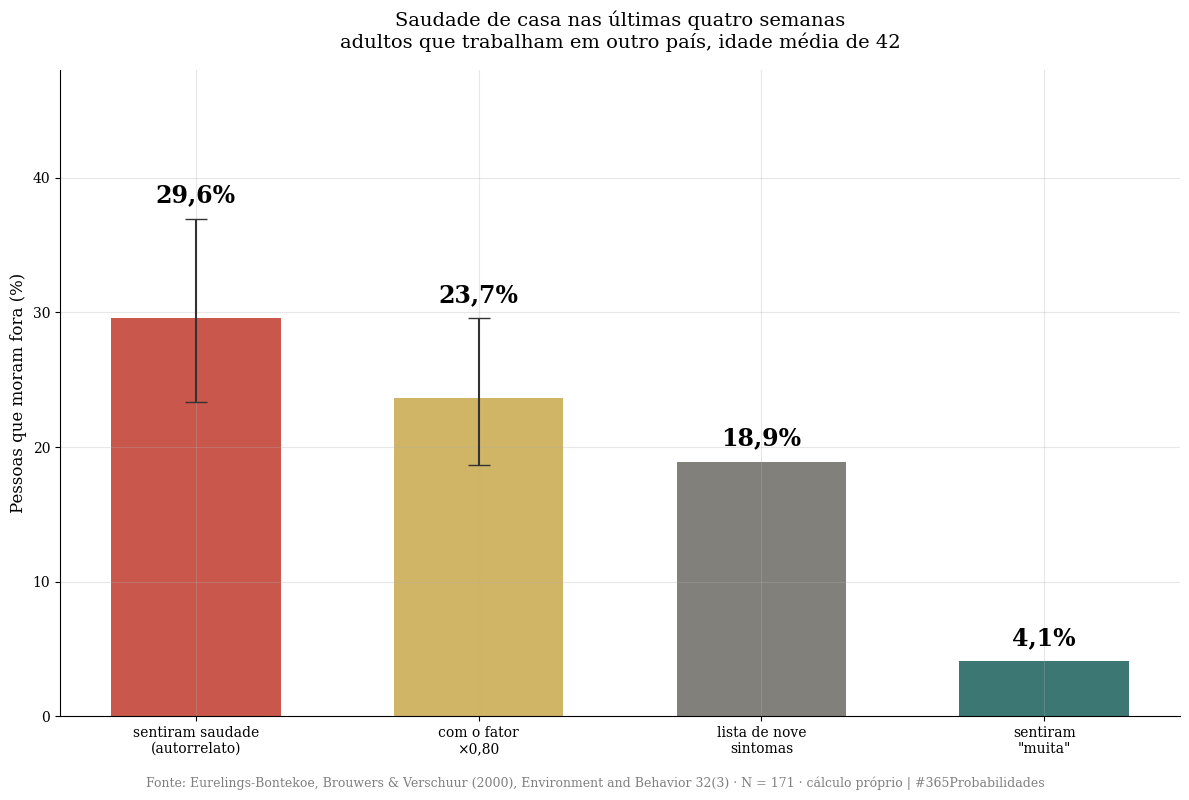
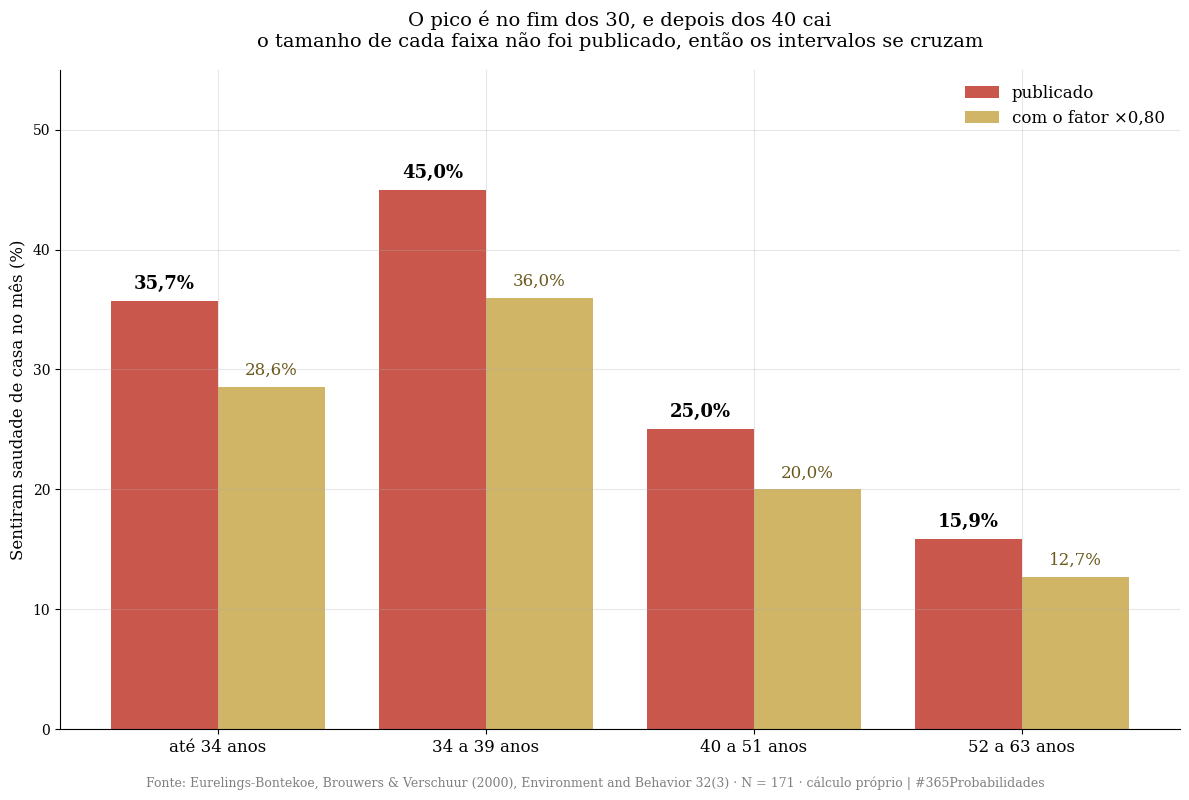
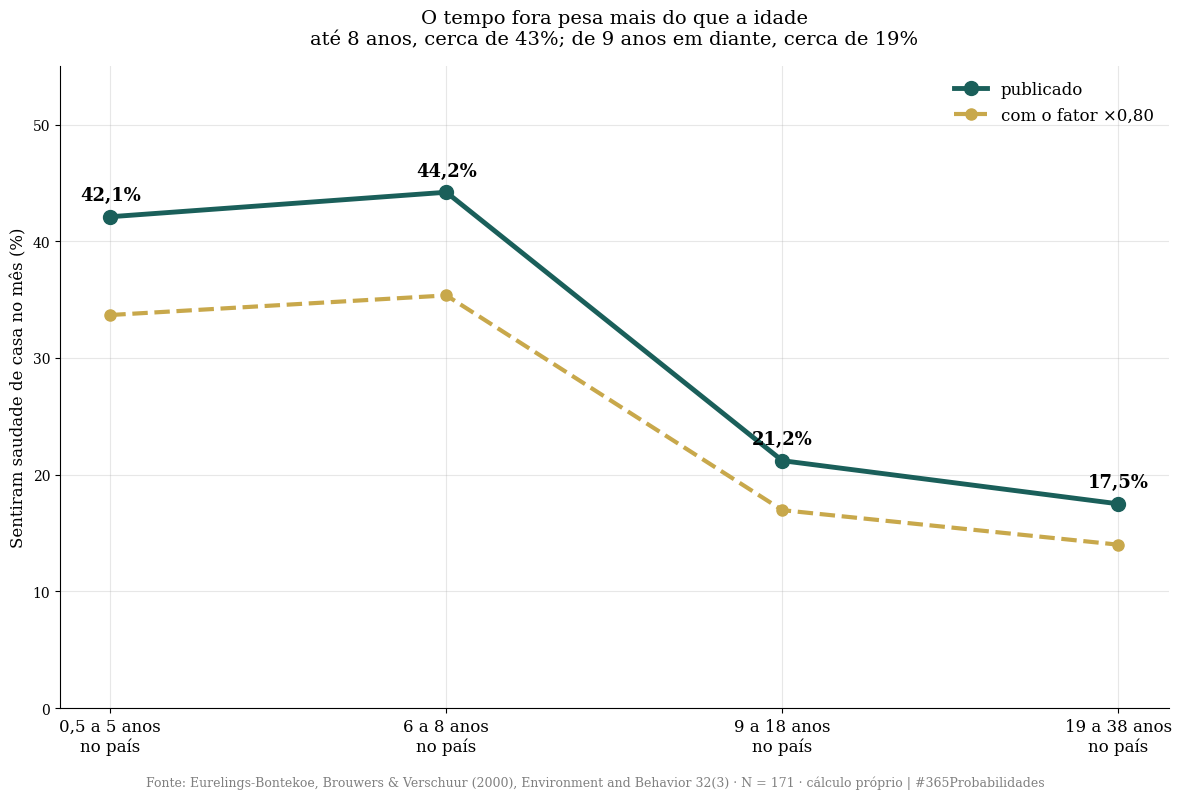
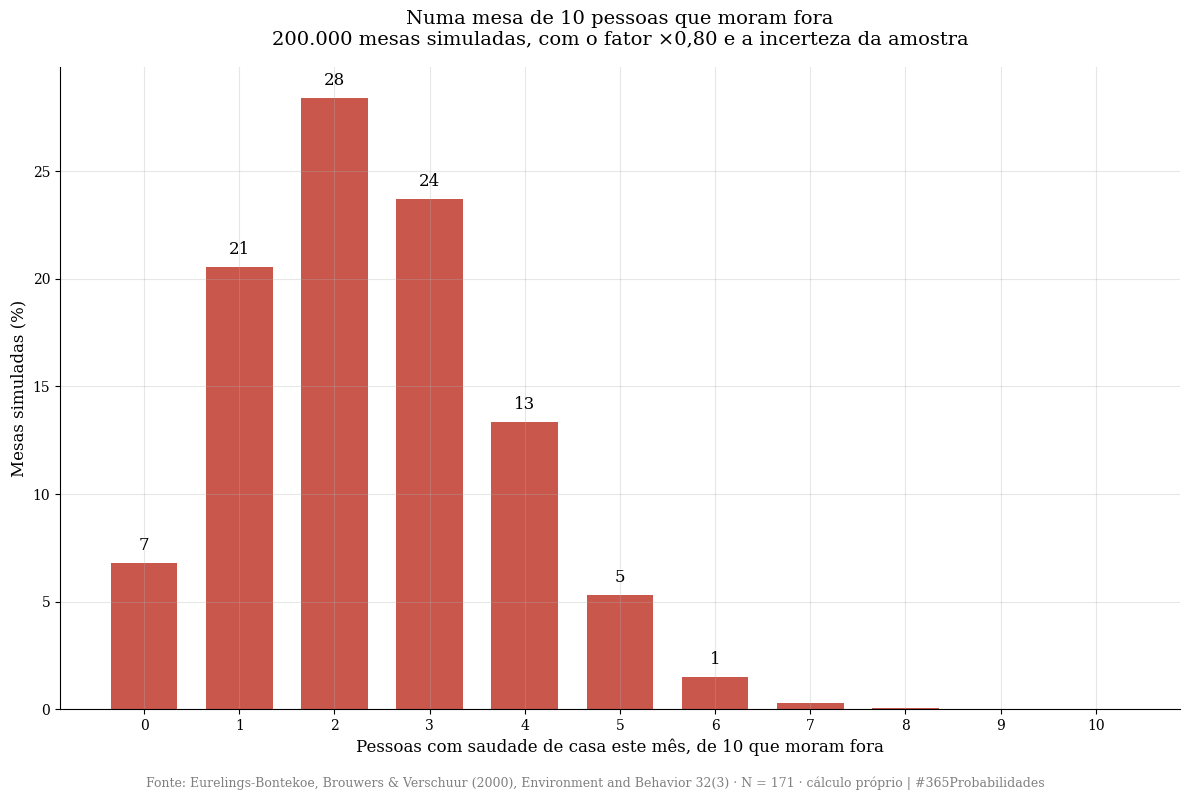

Source code (Python) for these figures, in order:
import numpy as np
import matplotlib.pyplot as plt
from scipy import stats

SEMENTE = 42
SORTEIOS = 200_000
rng = np.random.default_rng(SEMENTE)

plt.rcParams['font.family'] = 'serif'
plt.rcParams['axes.spines.top'] = False
plt.rcParams['axes.spines.right'] = False
plt.rcParams['axes.grid'] = True
plt.rcParams['grid.alpha'] = 0.3
plt.rcParams['figure.facecolor'] = 'white'
plt.rcParams['axes.facecolor'] = 'white'

VERMELHO, DOURADO, VERDE, CINZA = '#c0392b', '#c8a84b', '#1a5f5a', '#6b6a64'
RODAPE = ('Fonte: Eurelings-Bontekoe, Brouwers & Verschuur (2000), Environment and Behavior 32(3) · '
          'N = 171 · cálculo próprio | #365Probabilidades')

def mil(n):
    return f"{int(round(n)):,}".replace(",", ".")

def vir(x, casas=1):
    return f"{x:.{casas}f}".replace(".", ",")

def jeffreys(k, n):
    return stats.beta(k + 0.5, n - k + 0.5)

print("✅ Bibliotecas carregadas · semente", SEMENTE)

# --- DADOS DA LITERATURA ---
# Eurelings-Bontekoe, Brouwers & Verschuur (2000). Proporções lidas no texto.

N = 171
P_MES = 0.296                     # sentiram saudade de casa nas últimas 4 semanas (autorrelato)
MUITA = 7                         # disseram "muita" saudade
P_LISTA = 0.189                   # lista de nove sintomas, aplicada em paralelo
FATOR = 0.80

POR_IDADE = {'até 34': 0.357, '34 a 39': 0.450, '40 a 51': 0.250, '52 a 63': 0.159}
POR_TEMPO = {'0,5 a 5': 0.421, '6 a 8': 0.442, '9 a 18': 0.212, '19 a 38': 0.175}   # anos no país

K_MES = round(P_MES * N)          # contagem reconstruída da proporção publicada

print("=" * 70)
print("  DADOS · EURELINGS-BONTEKOE, BROUWERS & VERSCHUUR (2000)")
print("=" * 70)
print(f"\n  {N} funcionários estrangeiros, de 24 a 63 anos, idade média de 42")
print(f"  Sentiram saudade de casa nas últimas 4 semanas: {vir(P_MES * 100)}% (≈ {K_MES} pessoas)")
print(f"  Disseram 'muita' saudade: {MUITA} pessoas ({vir(MUITA / N * 100)}%)")
print(f"  Lista de nove sintomas: {vir(P_LISTA * 100)}%")
print("\n  Por idade:")
for k, v in POR_IDADE.items():
    print(f"    {k:>8} anos  {vir(v * 100):>6}%")
print("\n  Por anos no país:")
for k, v in POR_TEMPO.items():
    print(f"    {k:>8} anos  {vir(v * 100):>6}%")
print("\n  O tamanho de cada faixa não foi lido. As contagens abaixo são reconstruídas.")
print("=" * 70)

# --- O MODELO ---

# CAMADA 1 · A chance no mês
dist = jeffreys(K_MES, N)
ic = dist.interval(0.95)
p_corr = P_MES * FATOR
ic_corr = (ic[0] * FATOR, ic[1] * FATOR)
print("=" * 70)
print("  CAMADA 1 · A CHANCE DE SENTIR SAUDADE DE CASA NO MÊS")
print("=" * 70)
print(f"\n  Publicado (autorrelato):     {vir(P_MES * 100)}%  IC 95% [{vir(ic[0] * 100)}; {vir(ic[1] * 100)}]")
print(f"  Com o fator ×0,80:           {vir(p_corr * 100)}%  [{vir(ic_corr[0] * 100)}; {vir(ic_corr[1] * 100)}]")
print(f"  Lista de nove sintomas:      {vir(P_LISTA * 100)}%")
print(f"  Saudade forte ('muita'):     {vir(MUITA / N * 100)}%  "
      f"IC 95% [{vir(jeffreys(MUITA, N).interval(0.95)[0] * 100)}; {vir(jeffreys(MUITA, N).interval(0.95)[1] * 100)}]")
print(f"\n  De cada quatro pessoas que moram fora, uma sentiu saudade de casa no último mês.")
print(f"  De cada {vir(N / MUITA, 0)}, uma sentiu muita.")

# CAMADA 2 · Por idade, com o tamanho das faixas desconhecido
print("\n" + "=" * 70)
print("  CAMADA 2 · POR IDADE")
print("=" * 70)
print(f"\n  {'faixa':>10} {'publicado':>10} {'×0,80':>8}   {'IC 95% se a faixa tiver 25 pessoas':>36}   {'se tiver 60':>14}")
idade_corr = {}
for k, v in POR_IDADE.items():
    idade_corr[k] = v * FATOR
    i25 = jeffreys(round(v * 25), 25).interval(0.95)
    i60 = jeffreys(round(v * 60), 60).interval(0.95)
    print(f"  {k:>10} {vir(v * 100):>9}% {vir(v * FATOR * 100):>7}%   "
          f"[{vir(i25[0] * 100)}; {vir(i25[1] * 100)}]{'':>22} [{vir(i60[0] * 100)}; {vir(i60[1] * 100)}]")
razao_40 = POR_IDADE['34 a 39'] / POR_IDADE['40 a 51']
print(f"\n  O pico é dos 34 aos 39 anos. Dos 40 aos 51 a proporção é {vir(razao_40)} vezes menor.")
print("  Com 171 pessoas em quatro faixas, os intervalos se cruzam. A forma da curva é sugestão, e não medida.")

# CAMADA 3 · Pelo tempo fora
print("\n" + "=" * 70)
print("  CAMADA 3 · PELO TEMPO FORA")
print("=" * 70)
ate_8 = np.mean([POR_TEMPO['0,5 a 5'], POR_TEMPO['6 a 8']])
de_9 = np.mean([POR_TEMPO['9 a 18'], POR_TEMPO['19 a 38']])
print(f"\n  Até 8 anos no país:      cerca de {vir(ate_8 * 100, 0)}% (×0,80: {vir(ate_8 * FATOR * 100, 0)}%)")
print(f"  De 9 anos em diante:     cerca de {vir(de_9 * 100, 0)}% (×0,80: {vir(de_9 * FATOR * 100, 0)}%)")
print(f"  Razão: {vir(ate_8 / de_9)} vezes")
print("  O estudo diz que o tempo de estadia foi o único preditor que sobrou na regressão.")
print("  A média simples das duas faixas supõe faixas do mesmo tamanho, o que não foi lido.")

# CAMADA 4 · Uma mesa de dez
MESA = 10
print("\n" + "=" * 70)
print(f"  CAMADA 4 · UMA MESA DE {MESA} PESSOAS QUE MORAM FORA")
print("=" * 70)
p_mesa = rng.beta(K_MES + 0.5, N - K_MES + 0.5, SORTEIOS) * FATOR     # incerteza da amostra + fator
saudosos = rng.binomial(MESA, p_mesa)
print(f"\n  Sentiram saudade de casa este mês: média {vir(saudosos.mean())} de {MESA} · mediana {int(np.median(saudosos))}")
print(f"  Nenhuma: {vir((saudosos == 0).mean() * 100)}% das mesas")
print(f"  Pelo menos uma: {vir((saudosos >= 1).mean() * 100)}%")
print(f"  Metade ou mais: {vir((saudosos >= MESA / 2).mean() * 100)}%")
print("  Premissa: as dez pessoas são independentes e parecidas com a amostra do estudo.")
print("=" * 70)

# --- VISUALIZAÇÃO ---

# GRÁFICO 1 · A chance no mês
fig1, ax1 = plt.subplots(figsize=(12, 8))
rot = ['sentiram saudade\n(autorrelato)', 'com o fator\n×0,80', 'lista de nove\nsintomas', 'sentiram\n"muita"']
val = [P_MES * 100, p_corr * 100, P_LISTA * 100, MUITA / N * 100]
cores = [VERMELHO, DOURADO, CINZA, VERDE]
bars = ax1.bar(rot, val, color=cores, alpha=0.85, width=0.6)
ax1.errorbar([0, 1], [P_MES * 100, p_corr * 100],
             yerr=[[(P_MES - ic[0]) * 100, (p_corr - ic_corr[0]) * 100], [(ic[1] - P_MES) * 100, (ic_corr[1] - p_corr) * 100]],
             fmt='none', ecolor='#333', capsize=8, lw=1.5)
tops = [ic[1] * 100, ic_corr[1] * 100, P_LISTA * 100, MUITA / N * 100]
for b, v, t in zip(bars, val, tops):
    ax1.text(b.get_x() + b.get_width() / 2, t + 1.2, f"{vir(v)}%", ha='center', fontsize=17, fontweight='bold')
ax1.set_ylim(0, 48)
ax1.set_ylabel('Pessoas que moram fora (%)', fontsize=12)
ax1.set_title('Saudade de casa nas últimas quatro semanas\nadultos que trabalham em outro país, idade média de 42',
              fontsize=14, pad=16)
plt.figtext(0.5, 0.01, RODAPE, ha='center', fontsize=9, color='gray')
plt.tight_layout(rect=(0, 0.03, 1, 1))
plt.savefig('dia-148-grafico-01-no-mes.png', dpi=150, bbox_inches='tight')
plt.close()
print("✅ Gráfico 1 salvo!")

# GRÁFICO 2 · Por idade
fig2, ax2 = plt.subplots(figsize=(12, 8))
x = np.arange(len(POR_IDADE))
pub = np.array(list(POR_IDADE.values())) * 100
ax2.bar(x - 0.2, pub, width=0.4, color=VERMELHO, alpha=0.85, label='publicado')
ax2.bar(x + 0.2, pub * FATOR, width=0.4, color=DOURADO, alpha=0.85, label='com o fator ×0,80')
for i, v in enumerate(pub):
    ax2.text(i - 0.2, v + 1, f"{vir(v)}%", ha='center', fontsize=13, fontweight='bold')
    ax2.text(i + 0.2, v * FATOR + 1, f"{vir(v * FATOR)}%", ha='center', fontsize=12, color='#6b5a1e')
ax2.set_xticks(x)
ax2.set_xticklabels([f"{k} anos" for k in POR_IDADE], fontsize=12)
ax2.set_ylim(0, 55)
ax2.set_ylabel('Sentiram saudade de casa no mês (%)', fontsize=12)
ax2.set_title('O pico é no fim dos 30, e depois dos 40 cai\n'
              'o tamanho de cada faixa não foi publicado, então os intervalos se cruzam', fontsize=14, pad=16)
ax2.legend(frameon=False, fontsize=12)
plt.figtext(0.5, 0.01, RODAPE, ha='center', fontsize=9, color='gray')
plt.tight_layout(rect=(0, 0.03, 1, 1))
plt.savefig('dia-148-grafico-02-por-idade.png', dpi=150, bbox_inches='tight')
plt.close()
print("✅ Gráfico 2 salvo!")

# GRÁFICO 3 · Pelo tempo fora
fig3, ax3 = plt.subplots(figsize=(12, 8))
x = np.arange(len(POR_TEMPO))
pub_t = np.array(list(POR_TEMPO.values())) * 100
ax3.plot(x, pub_t, color=VERDE, linewidth=3.5, marker='o', markersize=10, label='publicado')
ax3.plot(x, pub_t * FATOR, color=DOURADO, linewidth=3, marker='o', markersize=8, linestyle='--', label='com o fator ×0,80')
for i, v in enumerate(pub_t):
    ax3.annotate(f"{vir(v)}%", (i, v), xytext=(0, 12), textcoords='offset points', ha='center', fontsize=13, fontweight='bold')
ax3.set_xticks(x)
ax3.set_xticklabels([f"{k} anos\nno país" for k in POR_TEMPO], fontsize=12)
ax3.set_ylim(0, 55)
ax3.set_ylabel('Sentiram saudade de casa no mês (%)', fontsize=12)
ax3.set_title('O tempo fora pesa mais do que a idade\n'
              'até 8 anos, cerca de 43%; de 9 anos em diante, cerca de 19%', fontsize=14, pad=16)
ax3.legend(frameon=False, fontsize=12)
plt.figtext(0.5, 0.01, RODAPE, ha='center', fontsize=9, color='gray')
plt.tight_layout(rect=(0, 0.03, 1, 1))
plt.savefig('dia-148-grafico-03-tempo-fora.png', dpi=150, bbox_inches='tight')
plt.close()
print("✅ Gráfico 3 salvo!")

# GRÁFICO 4 · Uma mesa de dez
fig4, ax4 = plt.subplots(figsize=(12, 8))
ks = np.arange(0, MESA + 1)
freq = np.array([(saudosos == k).mean() for k in ks]) * 100
ax4.bar(ks, freq, color=VERMELHO, alpha=0.85, width=0.7)
for k in ks:
    if freq[k] >= 1:
        ax4.text(k, freq[k] + 0.6, f"{vir(freq[k], 0)}", ha='center', fontsize=12)
ax4.set_xticks(ks)
ax4.set_xlabel(f'Pessoas com saudade de casa este mês, de {MESA} que moram fora', fontsize=12)
ax4.set_ylabel('Mesas simuladas (%)', fontsize=12)
ax4.set_title(f'Numa mesa de {MESA} pessoas que moram fora\n'
              f'{mil(SORTEIOS)} mesas simuladas, com o fator ×0,80 e a incerteza da amostra', fontsize=14, pad=16)
plt.figtext(0.5, 0.01, RODAPE, ha='center', fontsize=9, color='gray')
plt.tight_layout(rect=(0, 0.03, 1, 1))
plt.savefig('dia-148-grafico-04-mesa-de-dez.png', dpi=150, bbox_inches='tight')
plt.close()
print("✅ Gráfico 4 salvo!")
